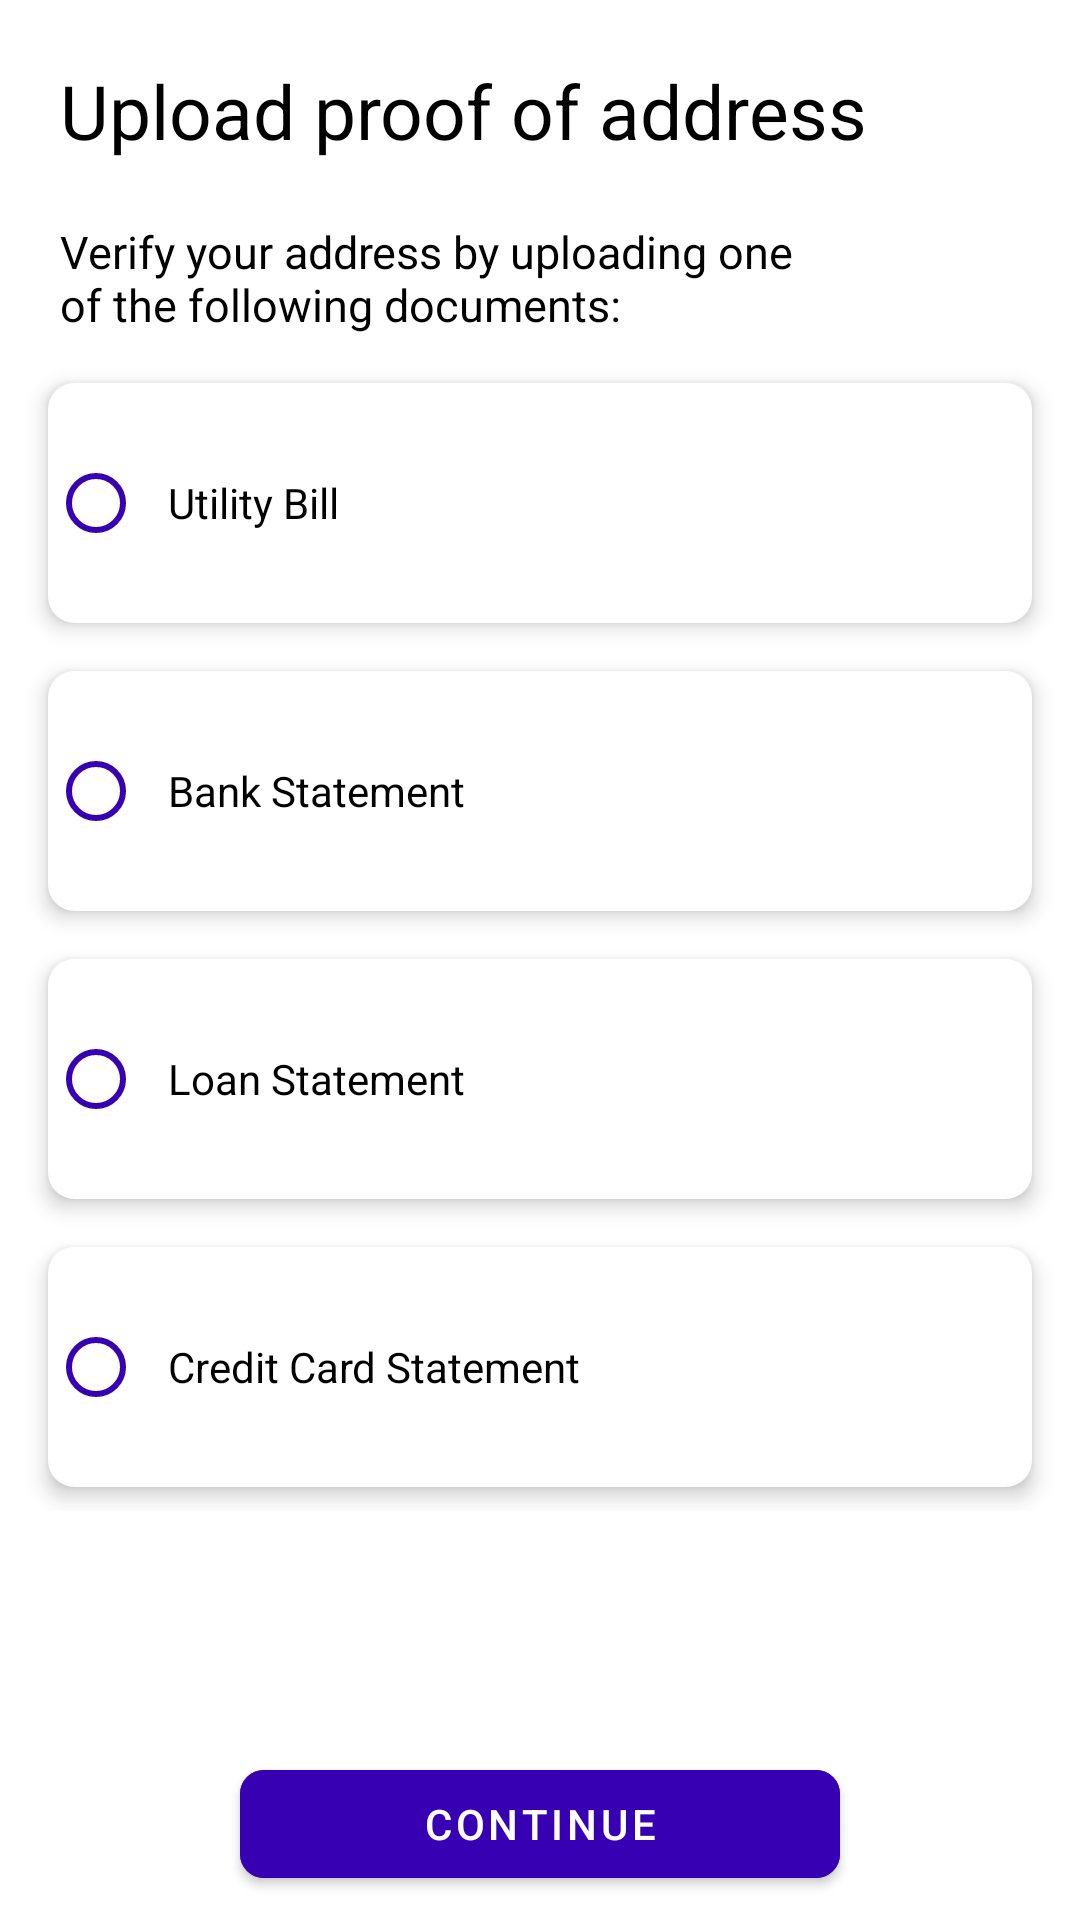

Write the Android layout XML for this screen, with the resource values it uses.
<!-- AndroidManifest.xml: application theme Theme.BillApp -->
<!-- res/layout/activity_main.xml -->
<?xml version="1.0" encoding="utf-8"?>
<androidx.constraintlayout.widget.ConstraintLayout xmlns:android="http://schemas.android.com/apk/res/android"
    xmlns:app="http://schemas.android.com/apk/res-auto"
    xmlns:tools="http://schemas.android.com/tools"
    android:layout_width="match_parent"
    android:layout_height="match_parent"
    tools:context=".MainActivity">

    <TextView
        android:id="@+id/upload_text"
        android:layout_width="wrap_content"
        android:layout_height="wrap_content"
        android:layout_margin="20dp"
        android:text="Upload proof of address"
        android:textColor="@color/black"
        android:textSize="25sp"
        app:layout_constraintLeft_toLeftOf="parent"
        app:layout_constraintTop_toTopOf="parent" />

    <TextView
        android:id="@+id/desc"
        android:layout_width="wrap_content"
        android:layout_height="wrap_content"
        android:layout_margin="20dp"
        android:paddingEnd="100dp"
        android:text="Verify your address by uploading one of the following documents:"
        android:textColor="@color/black"
        android:textSize="15sp"
        app:layout_constraintLeft_toLeftOf="parent"
        app:layout_constraintTop_toBottomOf="@+id/upload_text" />


    <RadioGroup
        android:id="@+id/radio_group"
        android:layout_width="match_parent"
        android:layout_height="wrap_content"
        android:layout_margin="8dp"
        android:orientation="vertical"
        app:layout_constraintTop_toBottomOf="@id/desc">

        <RadioButton
            android:id="@+id/radio_button1"
            android:layout_width="match_parent"
            android:layout_height="80dp"
            android:layout_margin="8dp"
            android:background="@drawable/cardview_radio_button_background"
            android:buttonTint="@color/purple_700"
            android:checked="false"
            android:elevation="4dp"
            android:text="Utility Bill" />

        <RadioButton
            android:id="@+id/radio_button2"
            android:layout_width="match_parent"
            android:layout_height="80dp"
            android:layout_margin="8dp"
            android:background="@drawable/cardview_radio_button_background"
            android:buttonTint="@color/purple_700"
            android:checked="false"
            android:elevation="4dp"
            android:text="Bank Statement" />

        <RadioButton
            android:id="@+id/radio_button3"
            android:layout_width="match_parent"
            android:layout_height="80dp"
            android:layout_margin="8dp"
            android:background="@drawable/cardview_radio_button_background"
            android:buttonTint="@color/purple_700"
            android:checked="false"
            android:elevation="4dp"
            android:text="Loan Statement" />

        <RadioButton
            android:id="@+id/radio_button4"
            android:layout_width="match_parent"
            android:layout_height="80dp"
            android:layout_margin="8dp"
            android:background="@drawable/cardview_radio_button_background"
            android:buttonTint="@color/purple_700"
            android:checked="false"
            android:elevation="4dp"
            android:text="Credit Card Statement" />
    </RadioGroup>

    <com.google.android.material.button.MaterialButton
        android:id="@+id/continue_btn"
        android:layout_width="200dp"
        android:layout_height="wrap_content"
        android:layout_marginBottom="8dp"
        android:backgroundTint="@color/purple_700"
        android:gravity="center"
        android:text="Continue"
        android:textColor="@android:color/white"
        app:cornerRadius="8dp"
        app:layout_constraintBottom_toBottomOf="parent"
        app:layout_constraintEnd_toEndOf="parent"
        app:layout_constraintStart_toStartOf="parent" />





</androidx.constraintlayout.widget.ConstraintLayout>
<!-- resources referenced by this layout -->
<resources>
  <!-- drawable cardview_radio_button_background (drawable) -->
  <selector xmlns:android="http://schemas.android.com/apk/res/android">
      <item android:state_checked="true">
          <shape android:shape="rectangle">
              <solid android:color="@android:color/white" />
              <corners android:radius="8dp" />
              <padding android:left="8dp" android:top="8dp" android:right="8dp" android:bottom="8dp" />
              <stroke android:width="2dp" android:color="@color/purple_700" />
          </shape>
      </item>
      <item android:state_checked="false">
          <shape android:shape="rectangle">
              <solid android:color="@android:color/white" />
              <corners android:radius="8dp" />
              <padding android:left="8dp" android:top="8dp" android:right="8dp" android:bottom="8dp" />
              <stroke android:width="2dp" android:color="@color/white" />
          </shape>
      </item>
  </selector>
  <style name="Theme.BillApp" parent="Theme.MaterialComponents.Light.NoActionBar">
          
          <item name="colorPrimary">@color/purple_500</item>
          <item name="colorPrimaryVariant">@color/purple_700</item>
          <item name="colorOnPrimary">@color/white</item>
          
          <item name="colorSecondary">@color/teal_200</item>
          <item name="colorSecondaryVariant">@color/teal_700</item>
          <item name="colorOnSecondary">@color/black</item>
          
          <item name="android:statusBarColor">?attr/colorPrimaryVariant</item>
          
      </style>
  <!-- not gathered from this repository: default colours our renderer supplied (Android Studio template values) -->
  <color name="purple_500">#FF6200EE</color>
  <color name="purple_700">#FF3700B3</color>
  <color name="teal_200">#FF03DAC5</color>
  <color name="teal_700">#FF018786</color>
  <color name="black">#FF000000</color>
  <color name="white">#FFFFFFFF</color>
</resources>
